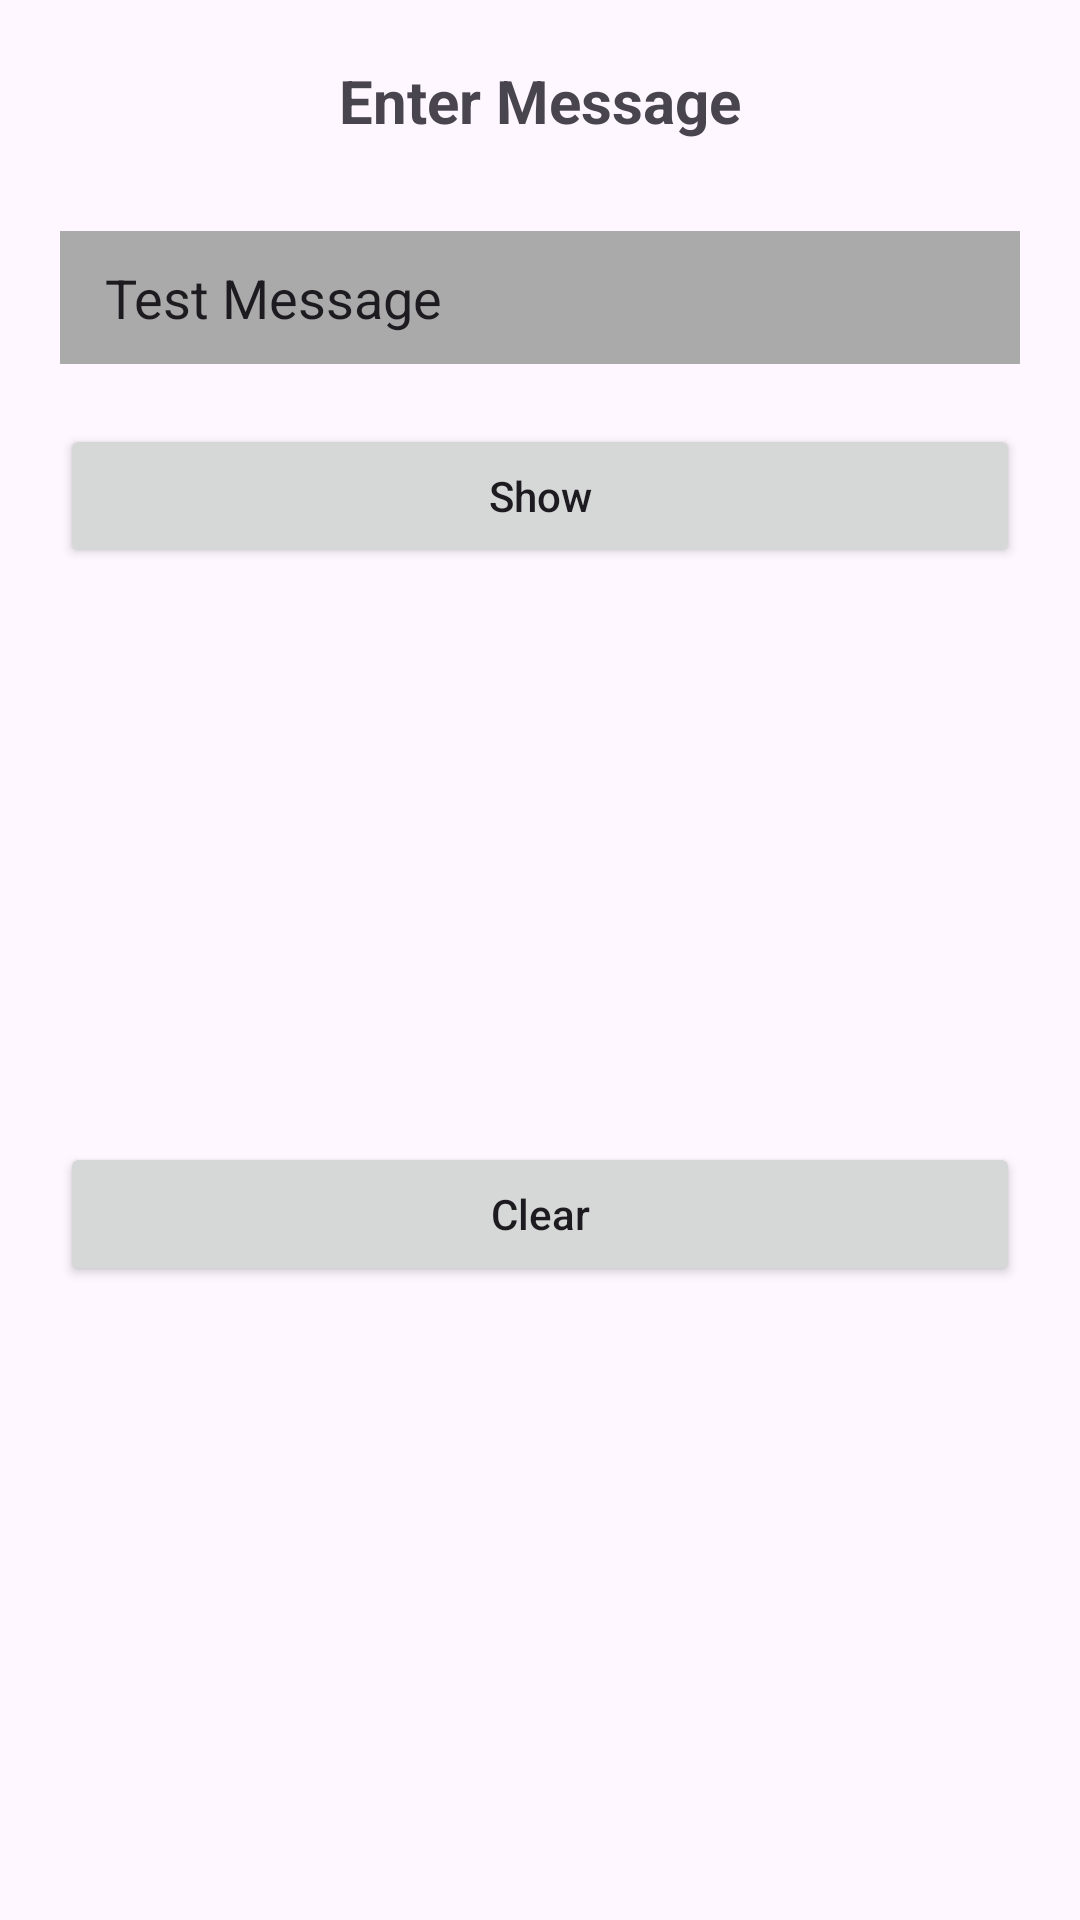

Layout XML and referenced resources for this Android screen:
<!-- AndroidManifest.xml: application theme Theme.AppTest -->
<!-- res/layout/custom_dialog.xml -->
<?xml version="1.0" encoding="utf-8"?>
<androidx.constraintlayout.widget.ConstraintLayout xmlns:android="http://schemas.android.com/apk/res/android"
    xmlns:app="http://schemas.android.com/apk/res-auto"
    xmlns:tools="http://schemas.android.com/tools"
    android:layout_width="match_parent"
    android:layout_height="wrap_content">

    <TextView
        android:id="@+id/tv_title"
        android:layout_width="match_parent"
        android:layout_height="wrap_content"
        android:layout_marginHorizontal="20dp"
        android:layout_marginTop="20dp"
        android:text="Enter Message"
        android:textAlignment="center"
        android:textSize="20sp"
        android:textStyle="bold"
        app:layout_constraintTop_toTopOf="parent"
        tools:ignore="HardcodedText" />

    <androidx.appcompat.widget.AppCompatEditText
        android:id="@+id/edt_message"
        android:layout_width="match_parent"
        android:layout_height="wrap_content"
        android:layout_marginHorizontal="20dp"
        android:layout_marginTop="30dp"
        android:text="Test Message"
        android:background="@android:color/darker_gray"
        android:hint="Message"
        android:inputType="text"
        android:paddingHorizontal="15dp"
        android:paddingVertical="10dp"
        app:layout_constraintTop_toBottomOf="@id/tv_title"
        tools:ignore="HardcodedText" />

    <Button
        android:id="@+id/btn_show"
        android:layout_width="match_parent"
        android:layout_height="wrap_content"
        android:layout_marginHorizontal="20dp"
        android:layout_marginTop="20dp"
        android:text="Show"
        app:layout_constraintTop_toBottomOf="@id/edt_message"
        tools:ignore="HardcodedText" />

    <Button
        android:id="@+id/btn_clear"
        android:layout_width="match_parent"
        android:layout_height="wrap_content"
        android:layout_marginHorizontal="20dp"
        android:layout_marginBottom="20dp"
        android:text="Clear"
        app:layout_constraintBottom_toBottomOf="parent"
        app:layout_constraintTop_toBottomOf="@id/btn_show"
        tools:ignore="HardcodedText" />

</androidx.constraintlayout.widget.ConstraintLayout>
<!-- resources referenced by this layout -->
<resources>
  <style name="Theme.AppTest" parent="Base.Theme.AppTest" />
  <style name="Base.Theme.AppTest" parent="Theme.Material3.DayNight">
          
          <item name="colorPrimary">@color/green</item>
          <item name="colorOnPrimary">@color/white</item>
  
          <item name="android:statusBarColor">@android:color/transparent</item>
          <item name="android:windowLightStatusBar">true</item>
  
          
          
          
          
  
          
  
          
          
  
          <item name="textAllCaps">false</item>
  
          <item name="cardViewStyle">@style/PrimaryCard</item>
      </style>
  <color name="green">#4CAF50</color>
  <color name="white">#FFFFFFFF</color>
  <style name="PrimaryCard">
          <item name="cardBackgroundColor">@android:color/darker_gray</item>
          <item name="cardCornerRadius">10dp</item>
          <item name="cardElevation">4dp</item>
      </style>
</resources>
